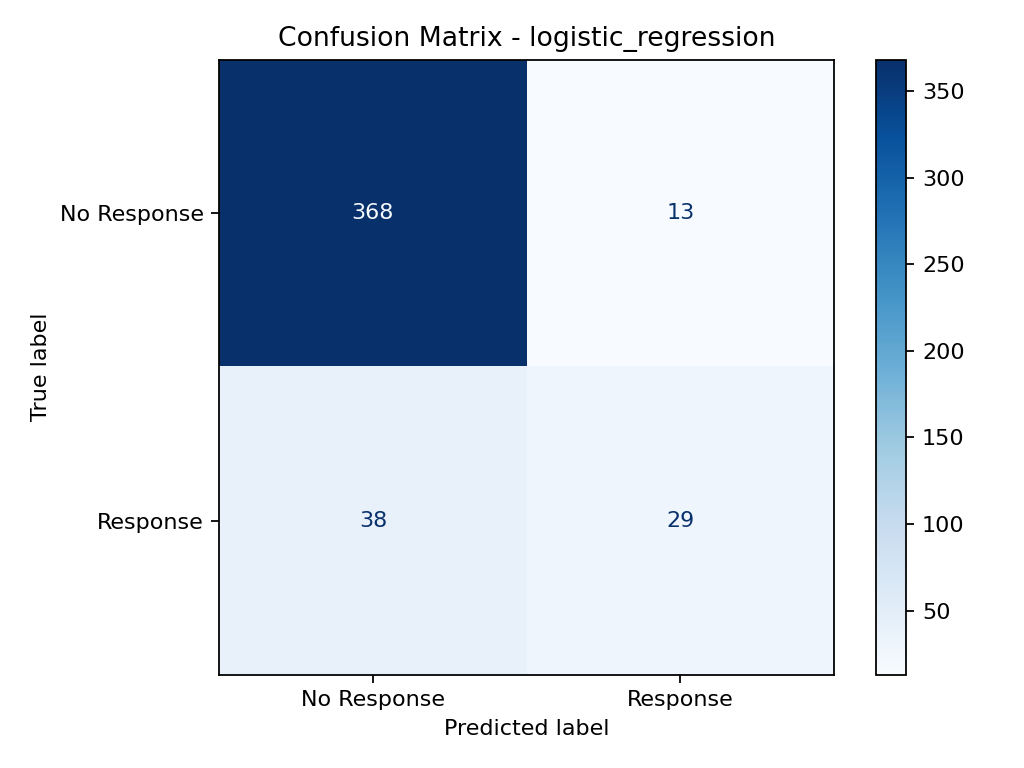

Source data for this figure (header and first rows):
, pred_0, pred_1
actual_0, 368, 13
actual_1, 38, 29
